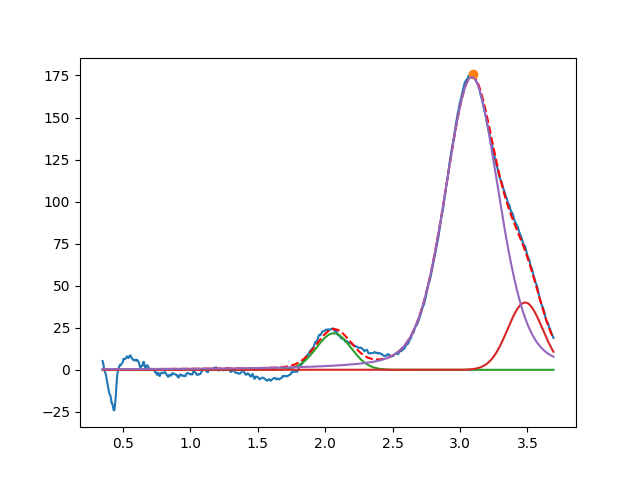

Values plotted in this chart, from the file beside it:
2.063203737799137905e+00, 2.171606526449350127e+01, 2.999999999999999334e-01, 9.999999999999998890e-01
3.482886668446030232e+00, 3.999999999999999289e+01, 3.048217467881648712e-01, 9.999999999999998890e-01
3.088162205778802960e+00, 1.740182246461401121e+02, 4.714310461422647203e-01, 7.174656135166046500e-01
